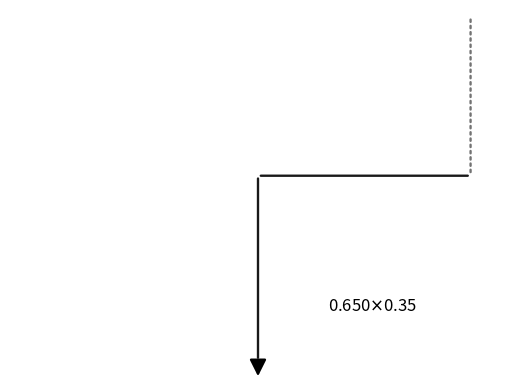

Python code for this plot:
import numpy as np
import matplotlib.pyplot as plt
from scipy.stats import gaussian_kde
from matplotlib.patches import FancyArrowPatch

def _input_validation(rules, preds, baselines, weights):
    """
    Validates the input parameters for consistency and computes the maximum rule length.
    
    Raises:
    - AssertionError: If the lengths of `rules`, `preds`, `baselines`, and `weights` are not equal.
    """
    assert len(rules) == len(preds) == len(baselines) == len(weights), "All input lists must have the same length."
    
    return None


def max_rulelength_visual(rules, max_rulelen=None):
    
    # Calculate the maximum rule length from the list of rules.
    max_rulelen_calculated = max(len(rule) for rule in rules)
    
    # Use the provided max_rulelen if it is not None and less than the calculated value.
    if max_rulelen is not None:
        max_rulelen = min(max_rulelen_calculated, max_rulelen)
    else:
        max_rulelen = max_rulelen_calculated

    return max_rulelen      
        
def define_relative_position(n_cols):
    
    assert isinstance(n_cols, int), f'n_cols must be int, found {type(n_cols)} instead'
    
    if n_cols == 1:
        pos_list = ['center']
    elif n_cols == 2:
        pos_list = ['left', 'right']
    elif n_cols > 2:
        pos_list = n_cols*['center']
        pos_list[0] = 'left'
        pos_list[-1] = 'right'
    else:
        raise ValueError(f'n_cols but be positive integer, got {n_cols} instead')
    return pos_list

def convert_to_data_coords(ax, point):
    """
    Converts a point from axes fraction coordinates to data coordinates.
    """
    x_range = ax.get_xlim()
    y_range = ax.get_ylim()

    x_data = x_range[0] + point[0] * (x_range[1] - x_range[0])
    y_data = y_range[0] + point[1] * (y_range[1] - y_range[0])

    return (x_data, y_data)    


def plot_arrow(ax, pos, weight, pred_out, fontsize, round_digits=3):
    
    #Define start position of the arrow based on predicted value (min-max transformed)
    x_min, x_max = ax.get_xlim()
    x_start =  (pred_out-x_min)/(x_max-x_min)
    ax.axis('off')
    y_start = 0.98  # Starting height of the arrow

    if pos in ['c', 'center']:
        x_end, y_end = 0.5, 0.05
        
    elif pos in ['r', 'right']:
        x_end, y_end = -0.02, 0.05
        
    elif pos in ['l', 'left']:
        x_end, y_end = 1.02 , 0.05
        
    y_med = 0.55

    # Define points for the arrow segments
    points = [
        (x_start, y_start),  # Start
        (x_start, y_med),  # Turn point 1 
        (x_end, y_med),  # Turn point 2
        (x_end, y_end),  # End (without arrowhead)
        (x_end, 0)  # End (with arrowhead)
    ]

    linestyles = [':', '-', '-', '-', '-'] #Differing line patterns
    alphas = [0.55, 0.9, 0.9, 1, 1] # some transparency in the first segment
    zorders = [0, 1, 1, 1, 1]
    weight_width = 1 + 0.7*(weight > 0.2) + 0.7*(weight > 0.35) + 0.7*(weight > 0.5)
    
    assert len(alphas) == len(points) == len(linestyles) == len(zorders)

    # Draw segments (all except final arrow head)
    for i in range(len(points) - 2):
        
        posA = convert_to_data_coords(ax, points[i])
        posB = convert_to_data_coords(ax, points[i + 1])

        # TODO drawn segments are separated by a small ( annoying) blank space. Fix
            
        arrow = FancyArrowPatch(
            posA=posA,
            posB=posB,
            arrowstyle='-',
            linewidth=weight_width,
            linestyle=linestyles[i],  
            color='black',
            alpha=alphas[i],
            zorder=zorders[i]
        )
        arrow.set_clip_on(False)  # Disable clipping
        ax.add_patch(arrow)
        
        
    # Now all segemts are drawn, place text conveniently
        
    movesRight = 2*((x_end > x_start)-0.5)
    # traslate the text to the left from the end if x_end > x_start,
    # otherwise traslate to the right
    x_text = x_end - 0.23*movesRight
    
    y_text = 0.25*y_med+0.75*y_end

    ax.annotate(
        text=rf"{pred_out:.{round_digits}f}$\times${weight:.2f}",  # Displaying the product of prediction and weight
        xytext=(x_text, y_text),
        xy=(x_end, y_end + 0.25),
        xycoords="axes fraction",
        textcoords="axes fraction",
        fontsize=fontsize,
        ha='center', va='bottom')

    # Final arrowhead
    ax.annotate(
        text="",
        xytext=points[-2],
        xy=points[-1],
        xycoords="axes fraction",
        textcoords="axes fraction",
        arrowprops=dict(
            arrowstyle="-|>",
            linewidth=weight_width,
            mutation_scale=25,
            color='black')
    )

    return ax

if __name__ == "__main__":

    # fig, ax = plt.subplots()
    # ax.set_xlim(0, 0.6)
    # ax = plot_arrow(ax, 'center', 0.2, 0.35, 1.5, fontsize=12)  # Example with 'weight' as 'w', 'pred_out' as 'p', and 'color' as 'blue'
    # plt.show()
    
    fig, ax = plt.subplots()
    ax.set_xlim(0, 0.70)
    ax = plot_arrow(ax, 'c', 0.35, 0.65, fontsize=12)  # Example with 'weight' as 'w', 'pred_out' as 'p', and 'color' as 'blue'
    plt.show()

        

        
        
        